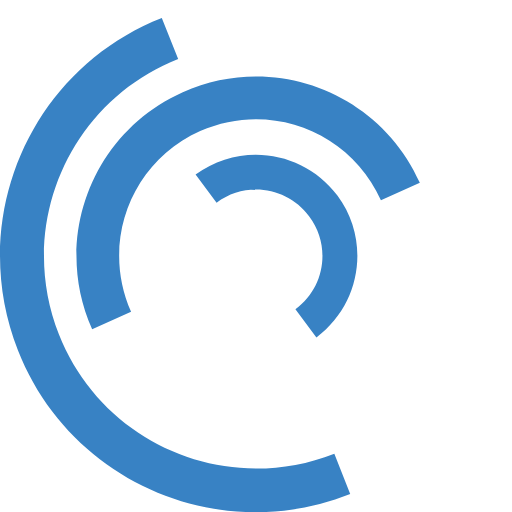
t = 0.00 s
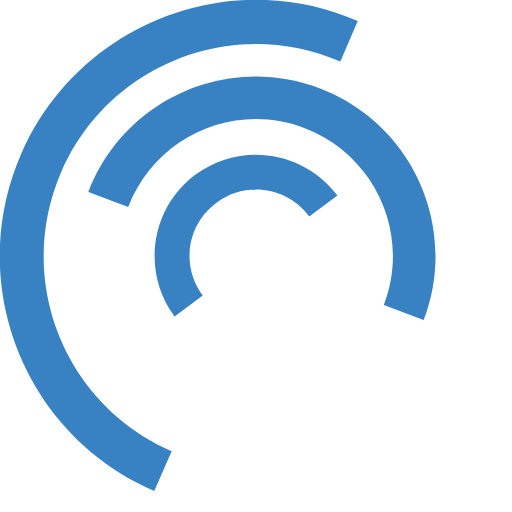
t = 0.25 s
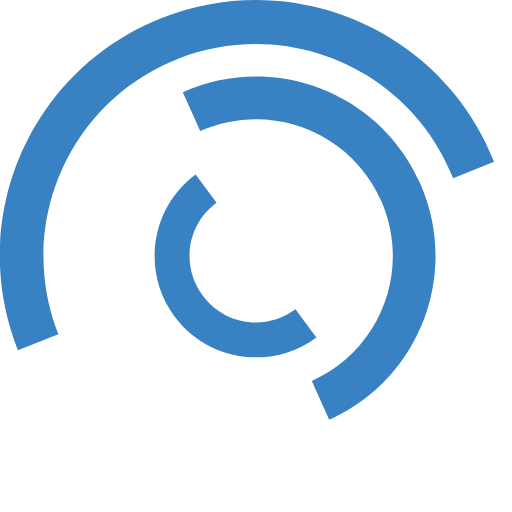
t = 0.50 s
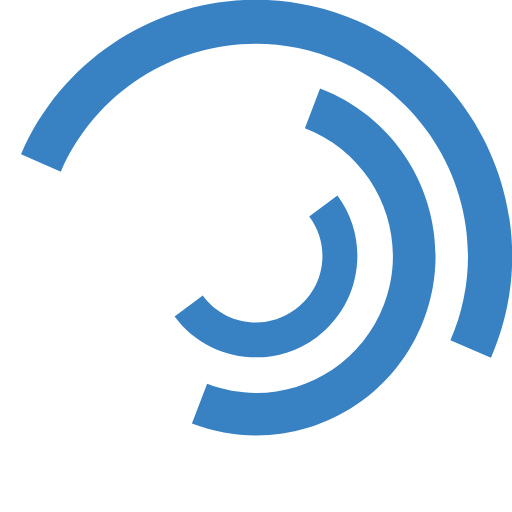
t = 0.75 s
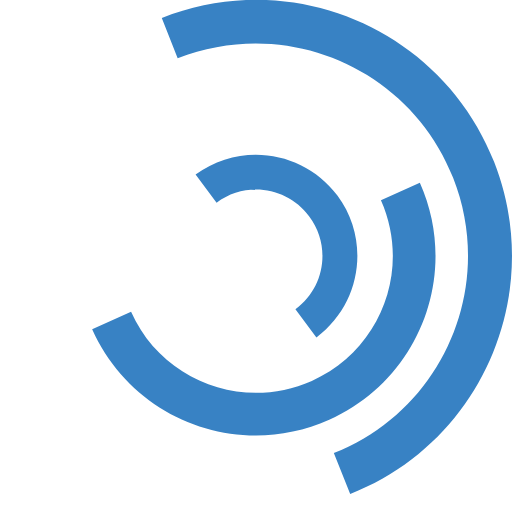
t = 1.00 s
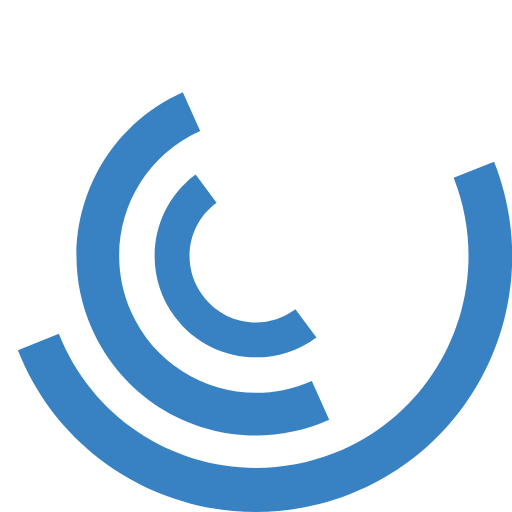
t = 1.50 s

The animated SVG that drew these frames (rendered in a browser with its animation timeline set to each time). Animation: 3 SMIL elements (animateTransform=3); one cycle of 2.00 s, repeats indefinitely.

<svg version="1.1" id="L7" xmlns="http://www.w3.org/2000/svg" xmlns:xlink="http://www.w3.org/1999/xlink" x="0px" y="0px"
  viewBox="0 0 100 100" enable-background="new 0 0 100 100" xml:space="preserve">
 <path fill="#3882c4" d="M31.6,3.5C5.9,13.6-6.6,42.7,3.5,68.4c10.1,25.7,39.2,38.3,64.9,28.1l-3.1-7.9c-21.3,8.4-45.4-2-53.8-23.3
  c-8.4-21.3,2-45.4,23.3-53.8L31.6,3.5z">
      <animateTransform 
         attributeName="transform" 
         attributeType="XML" 
         type="rotate"
         dur="2s" 
         from="0 50 50"
         to="360 50 50" 
         repeatCount="indefinite" />
  </path>
 <path fill="#3882c4" d="M42.3,39.6c5.7-4.3,13.9-3.1,18.1,2.7c4.3,5.7,3.1,13.9-2.7,18.1l4.1,5.5c8.8-6.5,10.6-19,4.1-27.7
  c-6.5-8.8-19-10.6-27.7-4.1L42.3,39.6z">
      <animateTransform 
         attributeName="transform" 
         attributeType="XML" 
         type="rotate"
         dur="1s" 
         from="0 50 50"
         to="-360 50 50" 
         repeatCount="indefinite" />
  </path>
 <path fill="#3882c4" d="M82,35.7C74.1,18,53.4,10.1,35.7,18S10.1,46.6,18,64.3l7.6-3.4c-6-13.5,0-29.3,13.5-35.3s29.3,0,35.3,13.5
  L82,35.7z">
      <animateTransform 
         attributeName="transform" 
         attributeType="XML" 
         type="rotate"
         dur="2s" 
         from="0 50 50"
         to="360 50 50" 
         repeatCount="indefinite" />
  </path>
</svg>
